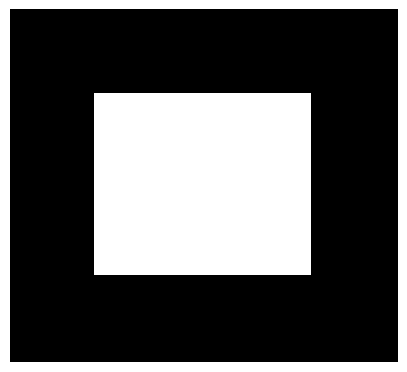

Write Python code to recreate this figure. (Note: this script raises an exception after producing the figure.)
# Parameters used by the notebook

%matplotlib inline

from __future__ import division, print_function
import numpy as np
import matplotlib.pyplot as plt

plt.rcParams['image.cmap'] = 'gray'
plt.rcParams['image.interpolation'] = 'none'
plt.rcParams['figure.figsize'][:] = [5, 5]

def generate_synthetic_data(alpha=0.):
    """Generate a synthetic image to test the LSD detector.
    
    Parameters
    ----------
    alpha: float
        Noise intensity between [0. 1.]
    
    Returns
    ------
    im_out: array-like, shape (101, 101) 
        Floating image containing a white square in the middle corrupted by a random noise
    """
    im_out = alpha * np.random.rand(101, 111)
    im_out[24:76, 24:86] += 1. - alpha
    return im_out

def imshow(im):
    """Plot the image."""
    plt.figure(figsize=(5,5))
    plt.imshow(im)
    plt.axis('off')
    plt.show()

def plt_gradient(vertical_gradient, horizontal_gradient):
    gradient = np.sqrt(vertical_gradient**2 + horizontal_gradient**2)
    theta = np.arctan2(vertical_gradient, horizontal_gradient)
    
    # Plot the gradient norm
    plt.figure(figsize=(10,10))
    ax = plt.subplot(121)
    ax.imshow(gradient, cmap='viridis')
    ax = plt.subplot(122)
    ax.imshow(theta, cmap='hsv')
    

im = generate_synthetic_data()
imshow(im)

from scipy.ndimage import convolve

def compute_gradient(im):
    """Compute the gradient vector of an image.
    
    Parameters
    ----------
    
    im: array-like, shape (width, length)
    
    Returns
    -------
    vertical_gradient: array-like, shape (widht, length)
        Gradient values for the vertical direction.
    
    horizont_gradient: arrya-like, shape (widht, length)
        Gradient values for the horizontal direction.
    """
    # Kernel utiliser pour calculer le gradient de l'image
    vertical_edge_kernel = np.array([[-1, 1], [-1, 1]])
    horizontal_edge_kernel = np.array([[-1, -1], [1, 1]])
    
    # Exercice : Calculez vertical_gradient et horizontal_gradient
    vertical_gradient = convolve(im, horizontal_edge_kernel)
    horizontal_gradient = convolve(im, vertical_edge_kernel)
    
    return vertical_gradient, horizontal_gradient

# Tester la fonction compute_gradient pour différentes images et valeurs de sigma.
from skimage import data
from skimage.io import imread

#im_orig = generate_synthetic_data() 
im_orig = data.camera()
#im_orig = imread('lsd-project/input/lsd_molecule.png') 

plt_gradient(*compute_gradient(im_orig))


from skimage import filters

im_orig = generate_synthetic_data()
    
sigma = 1.
gradient = compute_gradient(filters.gaussian(im_orig, sigma=sigma))
plt_gradient(*gradient)

def neighbors_in_line(pos, norm, theta, checked, tau, grad_min):
    """Define the neighbors positions which are in the same Line.
    
    Parameters
    ----------
    pos: tuple
        
    norm: array-like
        Gradient norm.
    
    theta: array-like
        Gradient orientaiont.
        
    checked: array-like
        Array of boolean telling if the pixel has been already checked.
        
    tau: float
        
    grad_min: float
        
    Returns
    -------
    selected_position: tuple of array-like
        Coordinate of all the neighbors selected
    
    """
    width, length =  norm.shape
    
    # Definie le voisinage
    p = np.meshgrid(range(max(0, pos[0]-1), min(width, pos[0]+2)),
                    range(max(0, pos[1]-1), min(length, pos[1]+2))) 
    
    # Calcule les ecarts d'angles
    theta_diff = theta[p] - theta[pos]
    theta_diff = np.min(np.array([theta_diff, -theta_diff]) % (2 * np.pi), axis=0) 
    
    # Compute the correct neighbors
    selected = np.logical_and(np.logical_not(checked[p]),
                              np.logical_and(norm[p] > grad_min, theta_diff < tau))
    return p[0][selected], p[1][selected]

def compute_line_group(init_pos, norm, theta, checked, tau, q=2.):
    """Compute the pixels
    
    Parameters
    ----------
    init_pos: tuple
    
    norm: array-like
        Gradient norm.
    
    theta: array-like
        Gradient orientaiont.
        
    checked: array-like
        Array of boolean telling if the pixel has been already checked.
        
    tau: float   
    
    q: float, optionnal
    
    Returns
    -------
    pos_queue : list of tuple
        list of all the coordinate of pixels in the line group
    """
    grad_min = q / 255. /np.sin(tau)
    
    pos_queue = [init_pos]
    checked[init_pos] = True

    for pos in pos_queue:
        p = neighbors_in_line(pos, norm, theta, checked, tau, grad_min)
        checked[p] = True
        pos_queue.extend((p[0][k], p[1][k]) for k in range(len(p[0])))

    return pos_queue        

# Verification de la fonction 
init_pos = (50, 25)
#init_pos = (25, 50)

checked = np.zeros(im_orig.shape)
norm, theta = gradient[0] ** 2 + gradient[1] ** 2, np.arctan2(*gradient)

edge = compute_line_group(init_pos, norm, theta, checked, tau=.1)

plt.imshow(checked)
plt.show()

def compute_lines(gradient, tau, grad_max):
    # Calcul de la norme et de l'orientation du gradient
    norm = gradient[0] ** 2 + gradient[1] ** 2
    theta = theta = np.arctan2(*gradient) % (2 * np.pi)
    
    # Calcul des pixels de norme de gradient élevées
    _, length = norm.shape
    pos = np.argsort(norm, axis=None)
    pos = [(p //length, p % length) for p in pos[:-(norm >= grad_max).sum()-1:-1]]
    
    lines = []
    checked = np.zeros(norm.shape)
    for p in pos:
        if checked[p]:
            continue
        lines.append(compute_line_group(p, norm, theta, checked, tau))
            
    return lines

# Fonction d'affichage des groupes de lignes
tau, grad_max = .1, .01

_, width = im_orig.shape
res = np.zeros((im_orig.shape))

lines = compute_lines(gradient, tau=tau, grad_max=grad_max)
print('Number of line: %d' %len(lines))
for k, line in enumerate(lines):
    pos = [l[0]* width + l[1] for l in line]
    res.ravel()[pos] = np.random.rand()#k+10

plt.figure(figsize=(10,10))
plt.imshow(res, cmap='viridis')
plt.show()

from scipy import linalg 

def compute_lines_parameters(lines, norm):
    centers = np.empty((len(lines), 2))
    alphas = np.empty((len(lines), 1))
    sizes = np.empty((len(lines), 2))
    
    for k, line in enumerate(lines):
        # Convertion des position en numpy
        pos = np.array([[x, y] for x,y in line])
        grad_norm = norm[pos[:, 0], pos[:, 1]]
        
        centers[k] = np.round(np.sum(pos * grad_norm[:, np.newaxis], axis=0) / sum(grad_norm))
        
        pos = pos - centers[k]
        _, v = linalg.eigh(np.dot(pos.T, pos) / sum(grad_norm))
        alphas[k] = np.arctan2(v[1, 0], -v[1, 1])

        sizes[k] = 2 * np.abs(np.dot(pos, v)).max(axis = 0)
    
    return centers, alphas, sizes

import matplotlib.patches as patches
from matplotlib.transforms import Affine2D

def draw_rectangle(ax, center, angle, length, width):
    rect = patches.Rectangle((-length // 2, -width // 2), length, width, ec=np.random.rand(3,1), lw=3, fill=False)
    rect.set_transform(Affine2D().rotate(np.pi/2 - angle) + 
                       Affine2D().translate(center[1], center[0]) + 
                       ax.transData)
    ax.add_patch(rect) 
    
def plot_rectangles(im, centers, alphas, sizes):
    plt.figure(figsize=(10,10))
    ax = plt.subplot()
    ax.imshow(im)
    ax.scatter(centers[:,1], centers[:,0])
    for center, alpha, size in zip(centers, alphas, sizes):
        draw_rectangle(ax, center, alpha, *size)
    plt.show()  
    
def plot_lines(im, centers, alphas, sizes):
    plt.figure(figsize=(20,20))
    ax = plt.subplot()  
    ax.imshow(im)
    for center, alpha, size in zip(centers, alphas, sizes):
        ax.plot([center[1] - np.floor(.5 * size[1]*np.cos(alpha)), 
                 center[1] + np.floor(.5 * size[1]*np.cos(alpha))],
                [(center[0] + np.floor(.5 * size[1]*np.sin(alpha))), 
                 (center[0] - np.floor(.5 * size[1]*np.sin(alpha)))], 'b', lw=3)
    ax.axis('equal')
    plt.show()    

lines = compute_lines(gradient, tau=tau, grad_max=grad_max)
params = compute_lines_parameters(lines, norm)
plot_rectangles(norm, *params)
plot_lines(im_orig, *params)

from scipy.special import gammaln
from scipy.misc import logsumexp

def nfa(im_numel, k, n, tau):
    p = tau / np.pi
    proba_sum = (gammaln(n+1) - gammaln(np.arange(k + 1, n + 2)) - gammaln(np.arange(n - k + 1, 0, -1)) +
                 np.log(p) * np.arange(k, n + 1) + np.log(1-p) * np.arange(n - k, -1, -1)).sum()
    return np.exp(2.5 * np.log(im_numel) + logsumexp(proba_sum))

def select_lines_nfa(lines, centers, alphas, sizes, tau):
    nfa_score = np.empty(len(lines))
    for k, (line, size) in enumerate(zip(lines, sizes)):
        nfa_score[k] = nfa(im.size, len(line), 4*size.prod(), tau / np.pi)
        
    return centers[nfa_score < 1, :], alphas[nfa_score < 1, :], sizes[nfa_score < 1]

from skimage import data
from skimage import img_as_float

im_orig = img_as_float(data.camera())
    
tau, grad_max, sigma = .1, .01, 1.
gradient = compute_gradient(filters.gaussian(im_orig, sigma=sigma))

norm = gradient[0] ** 2 + gradient[1] ** 2
theta = theta = np.arctan2(*gradient) % (2 * np.pi)

lines = compute_lines(gradient, tau=tau, grad_max=grad_max)
params = compute_lines_parameters(lines, norm)
params = select_lines_nfa(lines, *params, tau=tau)

plot_rectangles(norm, *params)
plot_lines(im_orig, *params)

